3-way image classification set "imagenes" from GitHub (jdramirez/UCO_ML_AI); label vocabulary: descuento, personas, product.

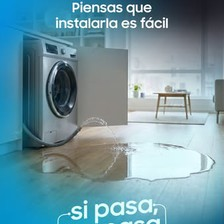
Label: product

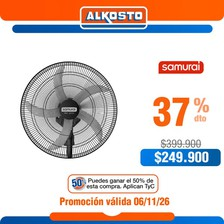
Label: descuento

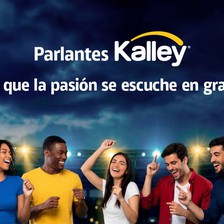
Label: personas

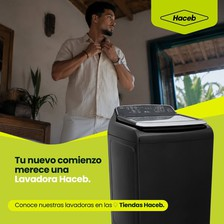
Label: personas

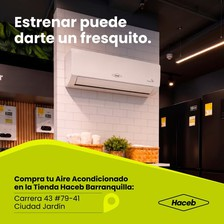
Label: product

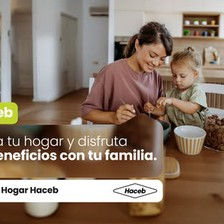
Label: personas
